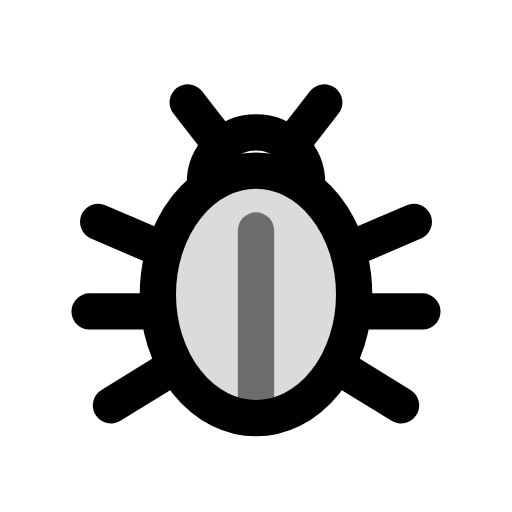
t = 0.00 s
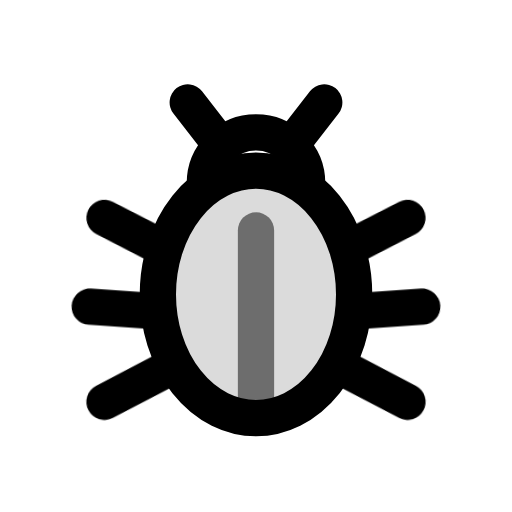
t = 0.05 s
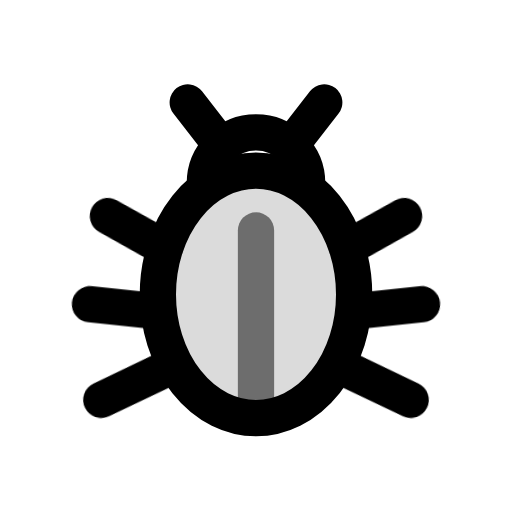
t = 0.07 s
t = 0.11 s: frame unchanged from t = 0.07 s, image omitted
t = 0.14 s: frame unchanged from t = 0.05 s, image omitted
t = 0.18 s: frame unchanged from t = 0.00 s, image omitted

The animated SVG that drew these frames (rendered in a browser with its animation timeline set to each time). Animation: 2 CSS @keyframes rules; one cycle of 0.18 s.

<svg xmlns="http://www.w3.org/2000/svg" class="mu-life mu-il-bug" width="24" height="24" viewBox="0 0 24 24">
<!-- MetalUI life icon: Bug. Hover (or data-state="hover"): legs scuttle. Reduced motion: static. -->
<style>
.mu-life{--sw:1.7;--k-spring:linear(0,0.0132,0.0492,0.1028,0.1692,0.2443,0.3247,0.4071,0.4892,0.5688,0.6445,0.715,0.7795,0.8374,0.8886,0.933,0.9707,1.0021,1.0274,1.0473,1.0623,1.0728,1.0795,1.0828,1.0835,1.0818,1.0784,1.0736,1.0679,1.0614,1.0547,1.0478,1.041,1.0344,1.0282,1.0224,1.0171,1.0124,1.0083,1.0047,1.0017,0.9992,0.9972,0.9957,1);--k-dur:.5s;flex:none;overflow:visible;fill:none;stroke:currentColor;stroke-width:var(--sw);stroke-linecap:round;stroke-linejoin:round}
.mu-life *{transform-box:view-box}
.mu-life .f{fill:currentColor;fill-opacity:calc(var(--duo,.14) * var(--mu-duo-k,1))}
.mu-life .s{fill:currentColor;stroke:none}
.mu-life .d{fill:currentColor;fill-opacity:calc(var(--duo,.14) * var(--mu-duo-k,1));stroke:none}
@media (prefers-reduced-motion:no-preference){
.mu-life *{transition:transform var(--k-dur) var(--k-spring) var(--dl,0s),opacity .22s ease var(--dl,0s),fill-opacity .25s ease}
}
svg.mu-life .lL{transform-origin:7.4px 14.6px} svg.mu-life .lR{transform-origin:16.6px 14.6px}
@media (prefers-reduced-motion:no-preference){svg.mu-life:is(:hover,[data-state~="hover"]) .lL{animation:mu-il-bug .18s linear 3} svg.mu-life:is(:hover,[data-state~="hover"]) .lR{animation:mu-il-bug2 .18s linear 3} @keyframes mu-il-bug{50%{transform:rotate(8deg)}} @keyframes mu-il-bug2{50%{transform:rotate(-8deg)}}}</style>
<ellipse class="f" style="--duo:.14" cx="12" cy="13.8" rx="4.6" ry="5.8"/><path d="M9.6 8.6a2.4 2.4 0 0 1 4.8 0"/><path d="M12 10.8v8.6" style="opacity:.5"/><path d="M10.2 6.6 8.8 4.8M13.8 6.6l1.4-1.8"/><g class="lL"><path d="M7.4 11.6 4.6 10.4M7.4 14.6H4.2M7.8 17.4l-2.6 1.6"/></g><g class="lR"><path d="M16.6 11.6l2.8-1.2M16.6 14.6h3.2M16.2 17.4l2.6 1.6"/></g>
</svg>
